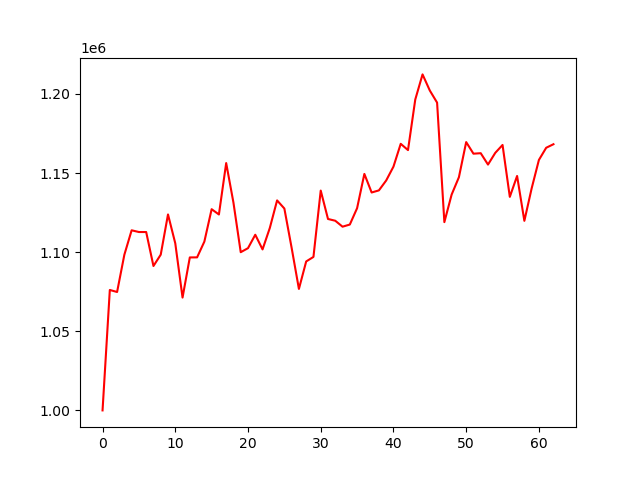

Values plotted in this chart, from the file beside it:
account_value, date, daily_return
1000000, 2020-04-03, 
1076126, 2020-04-06, 0.07613
1074838, 2020-04-07, -0.001197
1098409, 2020-04-08, 0.02193
1113838, 2020-04-09, 0.01405
1112744, 2020-04-13, -0.0009827
1112744, 2020-04-14, 0.0
1091263, 2020-04-15, -0.0193
1098434, 2020-04-16, 0.006572
1123863, 2020-04-17, 0.02315
1105612, 2020-04-20, -0.01624
1071317, 2020-04-21, -0.03102
1096689, 2020-04-22, 0.02368
1096727, 2020-04-23, 3.4270726217977554e-05
1106698, 2020-04-24, 0.009092
1127174, 2020-04-27, 0.0185
1123836, 2020-04-28, -0.002961
1156322, 2020-04-29, 0.02891
1131296, 2020-04-30, -0.02164
1099999, 2020-05-01, -0.02766
1102542, 2020-05-04, 0.002312
1111024, 2020-05-05, 0.007693
1101750, 2020-05-06, -0.008347
1115321, 2020-05-07, 0.01232
1132728, 2020-05-08, 0.01561
1127600, 2020-05-11, -0.004527
1102741, 2020-05-12, -0.02205
1076774, 2020-05-13, -0.02355
1094148, 2020-05-14, 0.01614
1097009, 2020-05-15, 0.002615
1138952, 2020-05-18, 0.03823
1120989, 2020-05-19, -0.01577
1119875, 2020-05-20, -0.0009933
1116121, 2020-05-21, -0.003353
1117468, 2020-05-22, 0.001207
1127806, 2020-05-26, 0.009251
1149465, 2020-05-27, 0.0192
1137729, 2020-05-28, -0.01021
1139066, 2020-05-29, 0.001175
1145321, 2020-06-01, 0.005491
1154065, 2020-06-02, 0.007634
1168498, 2020-06-03, 0.01251
1164531, 2020-06-04, -0.003395
1196508, 2020-06-05, 0.02746
1212375, 2020-06-08, 0.01326
1202180, 2020-06-09, -0.008409
1194539, 2020-06-10, -0.006356
1119006, 2020-06-11, -0.06323
1136413, 2020-06-12, 0.01556
1147388, 2020-06-15, 0.009657
1169592, 2020-06-16, 0.01935
1162266, 2020-06-17, -0.006264
1162566, 2020-06-18, 0.0002584
1155378, 2020-06-19, -0.006183
1162789, 2020-06-22, 0.006415
1167774, 2020-06-23, 0.004287
1134964, 2020-06-24, -0.0281
1148177, 2020-06-25, 0.01164
1119805, 2020-06-26, -0.02471
1140296, 2020-06-29, 0.0183
... 3 more rows
